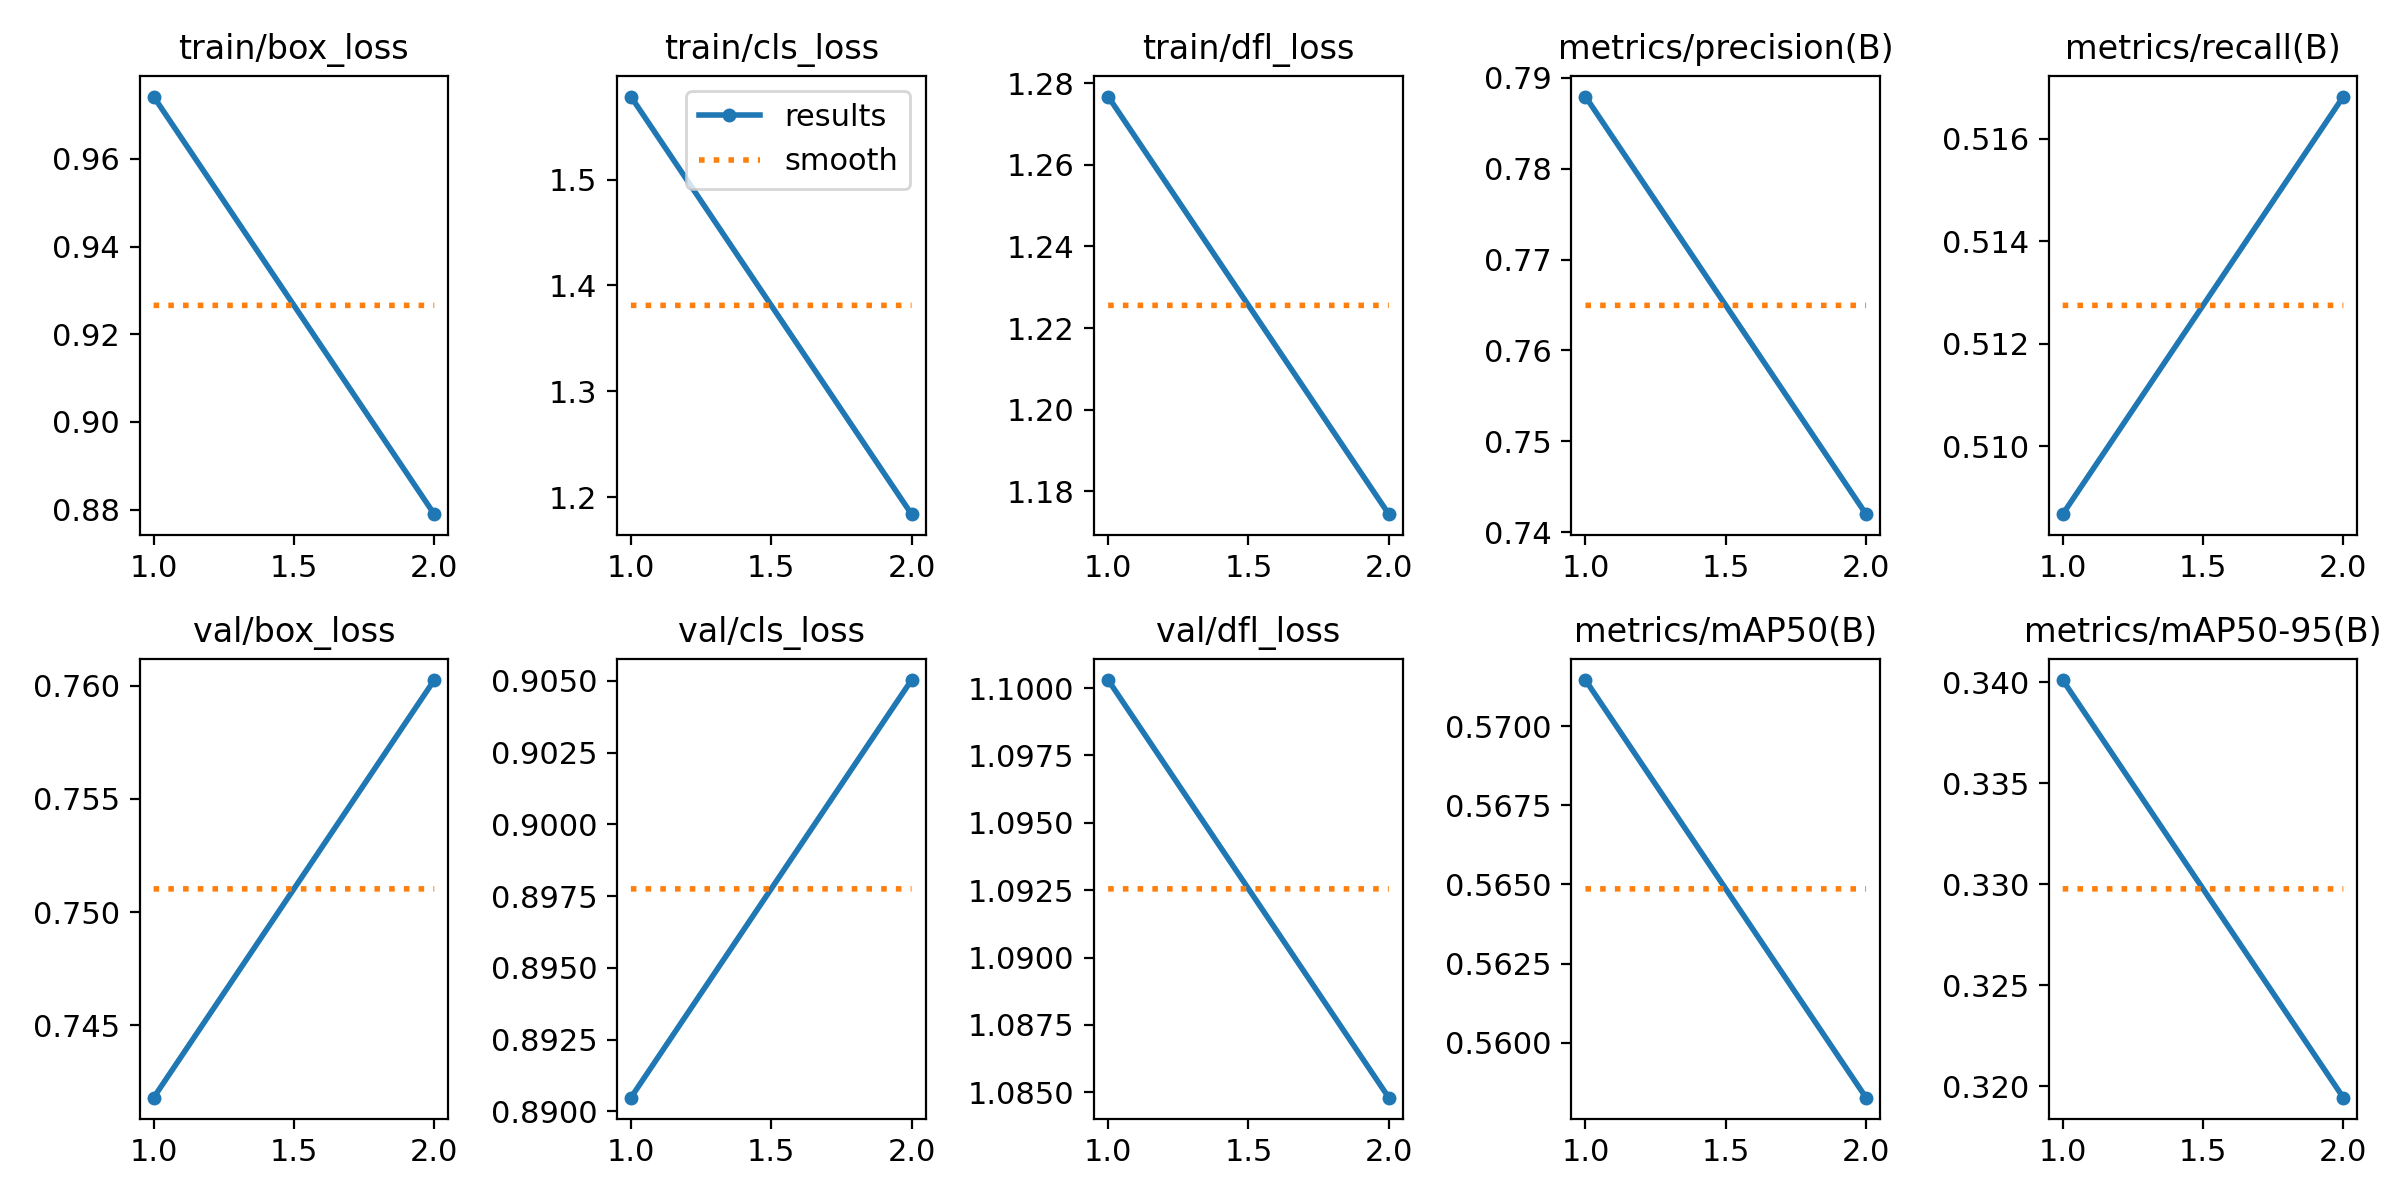

Values plotted in this chart, from the file beside it:
epoch, train/box_loss, train/cls_loss, train/dfl_loss, metrics/precision(B), metrics/recall(B), metrics/mAP50(B), metrics/mAP50-95(B), val/box_loss, val/cls_loss, val/dfl_loss, lr/pg0, lr/pg1, lr/pg2
1, 0.9742, 1.579, 1.277, 0.7879, 0.5087, 0.5715, 0.3401, 0.7418, 0.8905, 1.1, 0.07004, 0.003329, 0.003329
2, 0.879, 1.184, 1.174, 0.742, 0.5168, 0.5583, 0.3194, 0.7602, 0.905, 1.085, 0.03674, 0.003364, 0.003364
